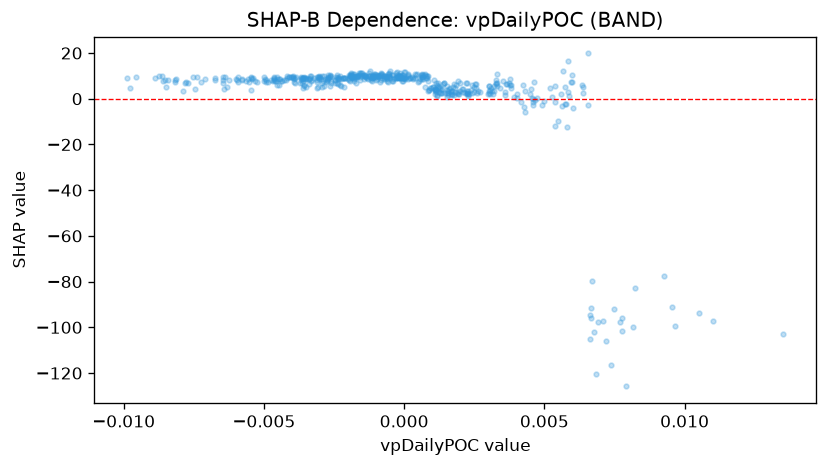

Source data for this figure (header and first rows):
feature_value, shap_value
-0.003368, 9.807
-0.00266, 9.588
-0.002805, 8.785
-0.002865, 5.678
-0.002703, 9.359
-0.002352, 9.396
-0.006761, 8.959
-0.00103, 10.72
-0.002922, 9.839
-0.00141, 9.873
-0.004186, 8.96
-0.001494, 9.844
-0.001205, 12.04
0.0004921, 7.518
0.00136, 4.154
0.0003759, 10.62
-0.002149, 4.974
0.003538, 7.56
-0.004948, 8.548
-0.004655, 8.882
-0.007468, 4.313
-0.008756, 10
-0.003644, 6.873
-0.006463, 6.999
-0.002297, 9.962
0.005193, 4.588
-0.002984, 9.68
-0.006468, 8.23
-0.00148, 10.5
-0.001869, 9.227
-0.00465, 9.396
0.002556, 4.701
-0.004196, 8.271
-0.005416, 8.496
-0.005784, 8.326
-0.001265, 9.807
-0.005264, 7.406
-0.003577, 6.041
-0.003351, 9.109
-0.001387, 10.1
-0.006384, 9.316
-0.008173, 7.282
-0.008432, 8.243
-0.003871, 9.45
-0.003961, 9.47
-0.008588, 7.626
-0.009782, 4.725
-0.003627, 8.429
-0.0001533, 9.855
-0.005458, 3.767
-0.005007, 7.908
-0.001883, 10.19
-0.000729, 10.09
-0.005935, 9.422
0.0001366, 10.05
0.003611, 2.917
-0.001259, 9.928
-0.003047, 8.689
-0.0005549, 9.373
-0.0008914, 9.968
... 478 more rows
